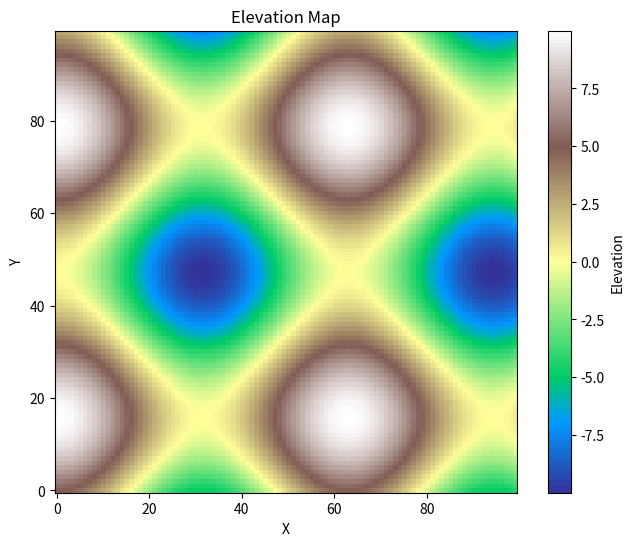

Generate this figure with matplotlib:
import numpy as np
import matplotlib.pyplot as plt

def perlin_terrain_gen(width):
    def perlin(x, y):
        return (np.sin(x * 0.1) + np.cos(y * 0.1)) * 5

    terrain = np.zeros((width, width))

    for i in range(width):
        for j in range(width):
            terrain[i, j] = perlin(i, j)

    return terrain

size = 100
Z = perlin_terrain_gen(size)

# Plot elevation map
plt.figure(figsize=(8, 6))
plt.imshow(Z, origin='lower', cmap='terrain')
plt.title("Elevation Map")
plt.xlabel("X")
plt.ylabel("Y")
plt.colorbar(label="Elevation")
plt.show()
